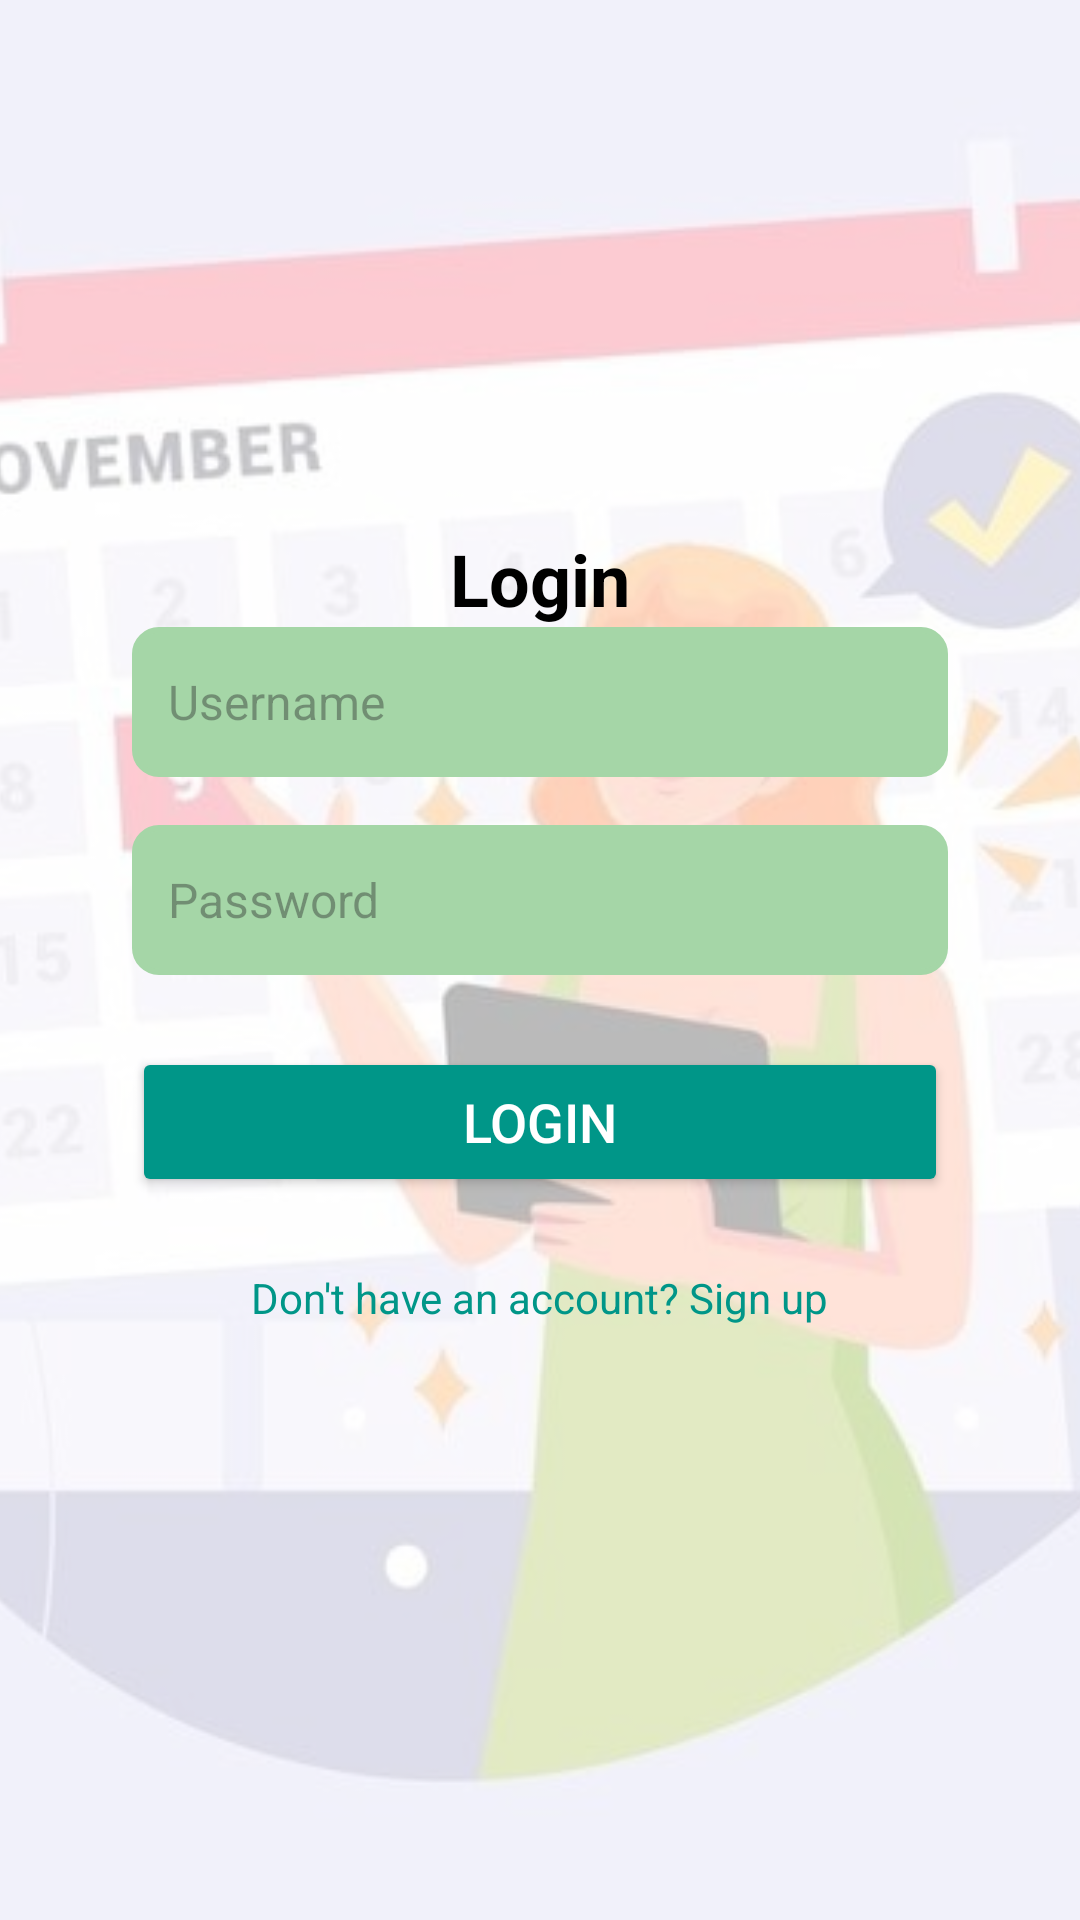

Produce the Android XML layout that renders to this screen, including the resource entries it uses.
<!-- AndroidManifest.xml: application theme Theme.VoiceNot -->
<!-- res/layout/activity_login.xml -->
<FrameLayout xmlns:android="http://schemas.android.com/apk/res/android"
    android:layout_width="match_parent"
    android:layout_height="match_parent">

    
    <ImageView
        android:id="@+id/backgroundImage"
        android:layout_width="match_parent"
        android:layout_height="match_parent"
        android:scaleType="centerCrop"
        android:src="@drawable/appimg1" /> 

    
    <View
        android:layout_width="match_parent"
        android:layout_height="match_parent"
        android:background="#B3FFFFFF" /> 

    
    <ScrollView
        android:layout_width="match_parent"
        android:layout_height="match_parent"
        android:padding="20dp">

        <LinearLayout
            android:layout_width="match_parent"
            android:layout_height="wrap_content"
            android:orientation="vertical"
            android:padding="24dp"
            android:elevation="4dp"
            android:layout_gravity="center">

            
            <TextView
                android:id="@+id/loginTitle"
                android:text="Login"
                android:textSize="24sp"
                android:textStyle="bold"
                android:textColor="@color/black"
                android:layout_width="wrap_content"
                android:layout_height="wrap_content"
                android:layout_gravity="center"
                />

            
            <EditText
                android:id="@+id/usernameInput"
                android:hint="Username"
                android:layout_width="match_parent"
                android:layout_height="50dp"
                android:background="@drawable/spinner_background"
                android:backgroundTint="@color/lightGreen400"
                android:padding="12dp"
                android:layout_marginBottom="16dp"
                android:textColor="@color/black"
                android:textSize="16sp" />

            
            <EditText
                android:id="@+id/passwordInput"
                android:hint="Password"
                android:inputType="textPassword"
                android:layout_width="match_parent"
                android:layout_height="50dp"
                android:background="@drawable/spinner_background"
                android:backgroundTint="@color/lightGreen400"
                android:padding="12dp"
                android:layout_marginBottom="24dp"
                android:textColor="@color/black"
                android:textSize="16sp" />

            
            <Button
                android:id="@+id/loginButton"
                android:text="Login"
                android:layout_width="match_parent"
                android:layout_height="50dp"
                android:backgroundTint="@color/teal500"
                android:textColor="@color/white"
                android:textSize="18sp"
                android:layout_marginBottom="16dp" />

            
            <TextView
                android:id="@+id/signUpRedirectText"
                android:text="Don't have an account? Sign up"
                android:textSize="14sp"
                android:textColor="@color/teal500"
                android:layout_width="wrap_content"
                android:layout_height="wrap_content"
                android:layout_gravity="center"
                android:clickable="true"
                android:focusable="true"
                android:padding="8dp"
                android:minWidth="48dp"
                android:minHeight="48dp"/>
        </LinearLayout>
    </ScrollView>
</FrameLayout>
<!-- resources referenced by this layout -->
<resources>
  <color name="black">#FF000000</color>
  <color name="lightGreen400">#A5D6A7</color>
  <color name="teal500">#009688</color>
  <color name="white">#FFFFFFFF</color>
  <!-- drawable appimg1: png bitmap (drawable, 28236 bytes) -->
  <!-- drawable spinner_background (drawable) -->
  <?xml version="1.0" encoding="utf-8"?>
  <shape xmlns:android="http://schemas.android.com/apk/res/android">
      <solid android:color="#607D8B"/>
      <corners android:radius="8dp"/>
      <stroke android:width="2dp" android:color="#607D8B"/>
  </shape>
  <style name="Theme.VoiceNot" parent="Base.Theme.VoiceNot" />
  <style name="Base.Theme.VoiceNot" parent="Theme.Material3.DayNight.NoActionBar">
          
          
      </style>
</resources>
